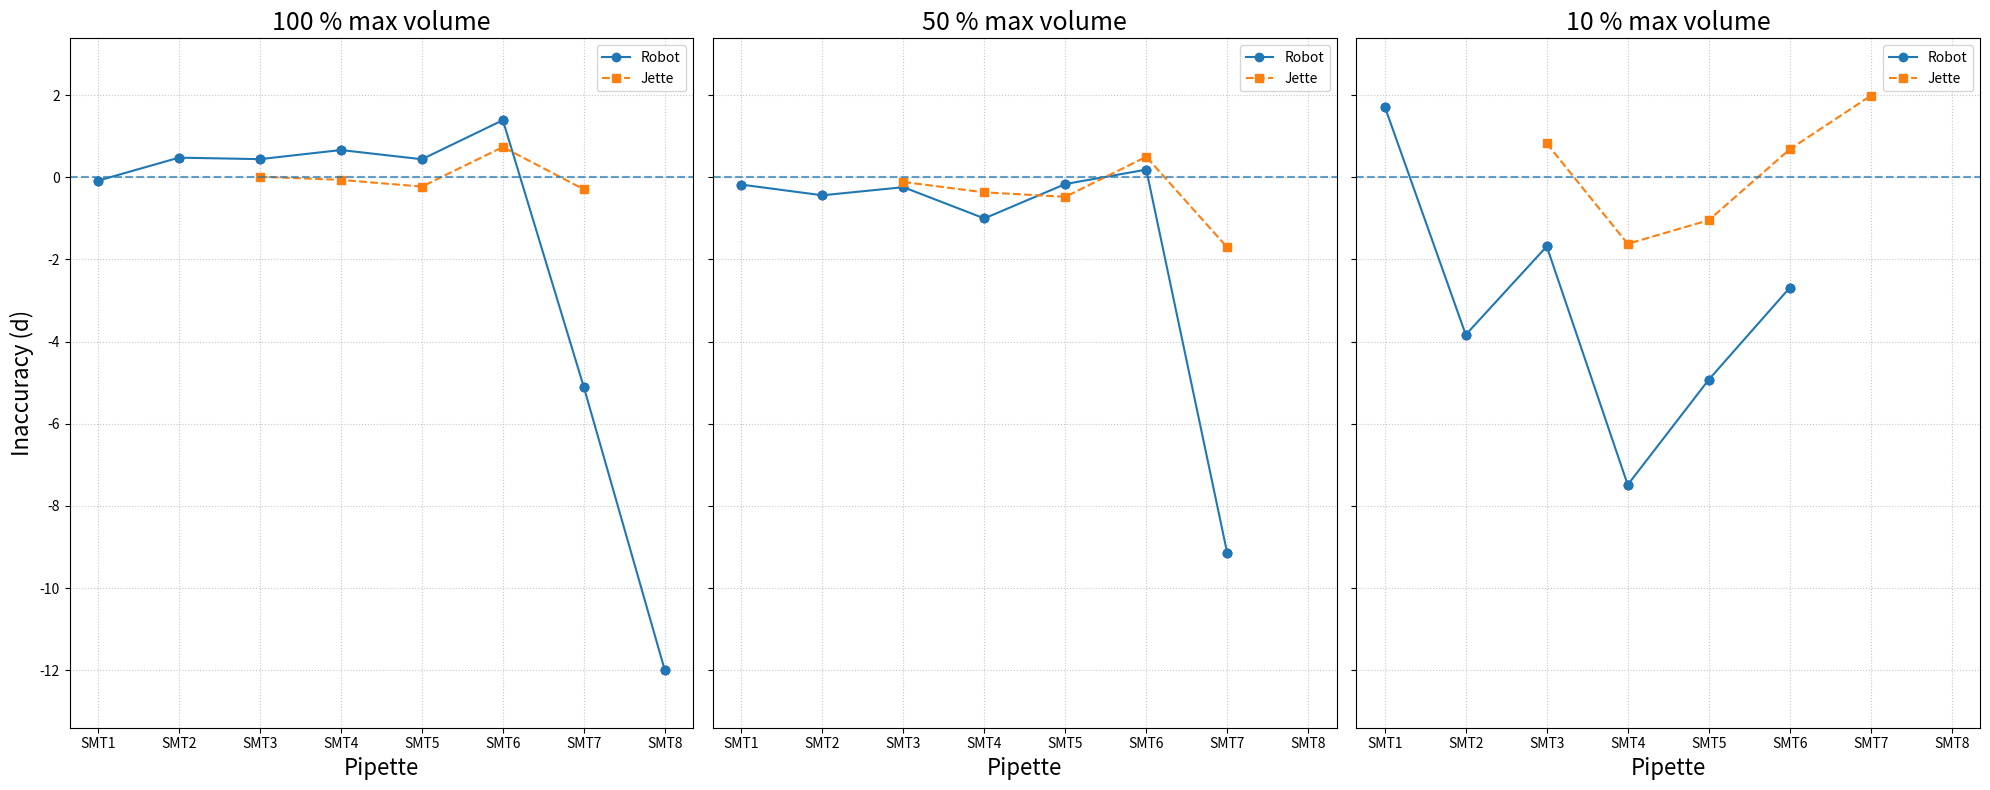
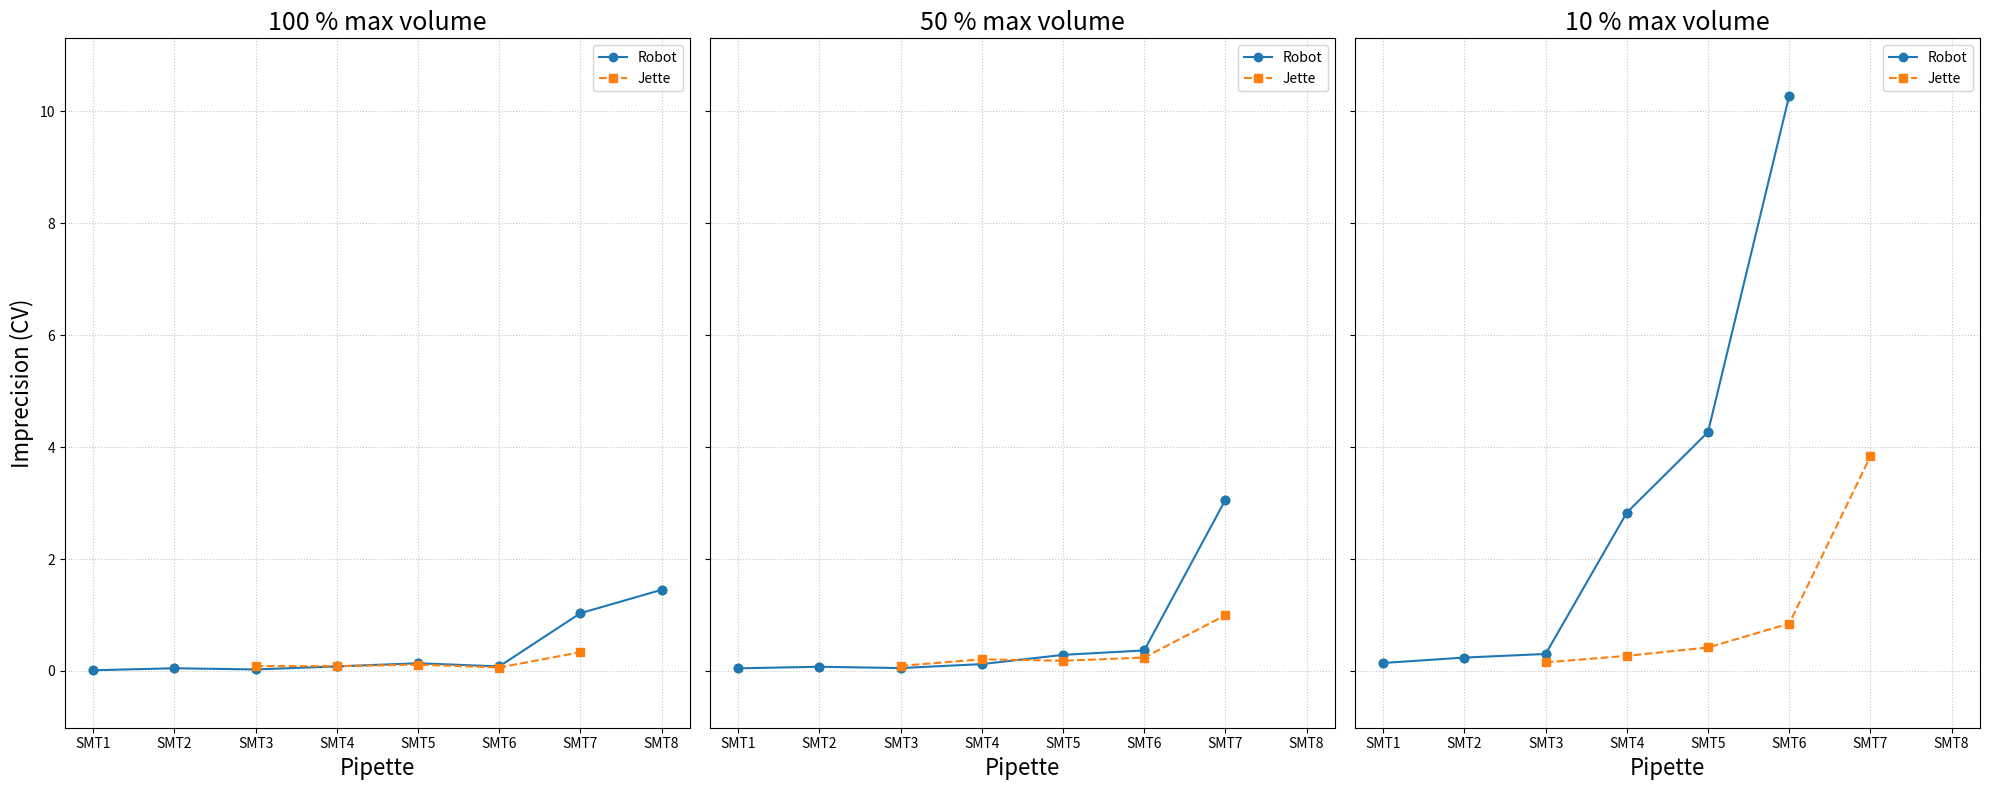

Write the Python code that produced these figures, in order.
import pandas as pd
import matplotlib.pyplot as plt
import numpy as np

# ---------------- DATA ----------------
data = [
    ["SMT1", 100, -0.08168, 0.01111], ["SMT1", 50, -0.17723, 0.04616], ["SMT1", 10, 1.71886, 0.14160],
    ["SMT2", 100, 0.47911, 0.04726], ["SMT2", 50, -0.43738, 0.07400], ["SMT2", 10, -3.83164, 0.23824],
    ["SMT3", 100, 0.44279, 0.02585], ["SMT3", 50, -0.23978, 0.05074], ["SMT3", 10, -1.68038, 0.30265],
    ["SMT4", 100, 0.66443, 0.08021], ["SMT4", 50, -1.00021, 0.12147], ["SMT4", 10, -7.48487, 2.82982],
    ["SMT5", 100, 0.44038, 0.13686], ["SMT5", 50, -0.16354, 0.28663], ["SMT5", 10, -4.92670, 4.27017],
    ["SMT6", 100, 1.39142, 0.08020], ["SMT6", 50, 0.18756, 0.36561], ["SMT6", 10, -2.68960, 10.28061],
    ["SMT7", 100, -5.10730, 1.03137], ["SMT7", 50, -9.15020, 3.05676],
    ["SMT8", 100, -11.99920, 1.44960],
]

data2 = [
    ["SMT3", 100, 0.01646, 0.08564],
    ["SMT3", 50, -0.1127, 0.09049],
    ["SMT3", 10, 0.82352, 0.15254],
    ["SMT4", 100, -0.06229, 0.08444],
    ["SMT4", 50, -0.3658, 0.20755],
    ["SMT4", 10, -1.61867, 0.26904],
    ["SMT5", 100, -0.22541, 0.11284],
    ["SMT5", 50, -0.4741, 0.18114],
    ["SMT5", 10, -1.0437, 0.41875],
    ["SMT6", 100, 0.73728, 0.06039],
    ["SMT6", 50, 0.5006, 0.23822],
    ["SMT6", 10, 0.6812, 0.84517],
    ["SMT7", 100, -0.2916, 0.3347],
    ["SMT7", 50, -1.7056, 0.99543],
    ["SMT7", 10, 1.985, 3.83357],
]

xaxis = ["SMT1", "SMT2", "SMT3", "SMT4", "SMT5", "SMT6", "SMT7", "SMT8"]
volumes = [100, 50, 10]

# Create DataFrames
df1 = pd.DataFrame(data, columns=["Pipette", "Volume", "Inaccuracy", "CV"])
df2 = pd.DataFrame(data2, columns=["Pipette", "Volume", "Inaccuracy", "CV"])

# Full index
full_index = pd.MultiIndex.from_product([xaxis, volumes], names=["Pipette", "Volume"])

df1 = df1.set_index(["Pipette", "Volume"]).reindex(full_index).reset_index()
df2 = df2.set_index(["Pipette", "Volume"]).reindex(full_index).reset_index()

# -------- GLOBAL AXIS LIMITS --------
all_inaccuracy = pd.concat([df1["Inaccuracy"], df2["Inaccuracy"]])
all_cv = pd.concat([df1["CV"], df2["CV"]])

ymin_acc, ymax_acc = all_inaccuracy.min(), all_inaccuracy.max()
ymin_cv, ymax_cv = all_cv.min(), all_cv.max()

# Add margin
margin_acc = 0.1 * (ymax_acc - ymin_acc)
margin_cv = 0.1 * (ymax_cv - ymin_cv)

# ---------------- FIGURE 1: INACCURACY ----------------
fig1, axes = plt.subplots(1, 3, figsize=(20, 8), sharey=True)

for ax, volume in zip(axes, volumes):
    s1 = df1[df1["Volume"] == volume]
    s2 = df2[df2["Volume"] == volume]

    for i, (pipette, val) in enumerate(zip(xaxis, s1["Inaccuracy"])):
        if pd.isna(val):
            ax.plot(pipette, 0, marker="o", color="none")
        else:
            ax.plot(pipette, val, marker="o", color="blue")

    ax.plot(xaxis, s1["Inaccuracy"], "o-", label="Robot")
    ax.plot(xaxis, s2["Inaccuracy"], "s--", label="Jette")

    ax.set_title(f"{volume} % max volume", fontsize=18)
    ax.set_xlabel("Pipette", fontsize=16)
    ax.axhline(0, linestyle="--", alpha=0.7)
    ax.grid(True, linestyle=":", alpha=0.7)
    ax.set_ylim(ymin_acc - margin_acc, ymax_acc + margin_acc)

axes[0].set_ylabel("Inaccuracy (d)", fontsize=16)
axes[0].legend()
axes[1].legend()
axes[2].legend()
plt.tight_layout()

# ---------------- FIGURE 2: IMPRECISION ----------------
fig2, axes = plt.subplots(1, 3, figsize=(20, 8), sharey=True)

for ax, volume in zip(axes, volumes):
    s1 = df1[df1["Volume"] == volume]
    s2 = df2[df2["Volume"] == volume]

    for i, (pipette, val) in enumerate(zip(xaxis, s1["CV"])):
        if pd.isna(val):
            ax.plot(pipette, 0, marker="o", color="none")
        else:
            ax.plot(pipette, val, marker="o", color="green")

    ax.plot(xaxis, s1["CV"], "o-", label="Robot")
    ax.plot(xaxis, s2["CV"], "s--", label="Jette")

    ax.set_title(f"{volume} % max volume", fontsize=18)
    ax.set_xlabel("Pipette", fontsize=16)
    ax.grid(True, linestyle=":", alpha=0.7)
    ax.set_ylim(ymin_cv - margin_cv, ymax_cv + margin_cv)

axes[0].set_ylabel("Imprecision (CV)", fontsize=16)
axes[0].legend()
axes[1].legend()
axes[2].legend()
plt.tight_layout()
plt.show()